Run: headless pygame with SDL's dummy video driver; simulated clock (each Clock.tick advances the game by its frame time, no real sleeping); random seed 0; keys injected as events and as key.get_pressed() state; mouse plan: one left click at the window centre at the start of phase 2, then a move to the lower-right quarter at the start of phase 3.
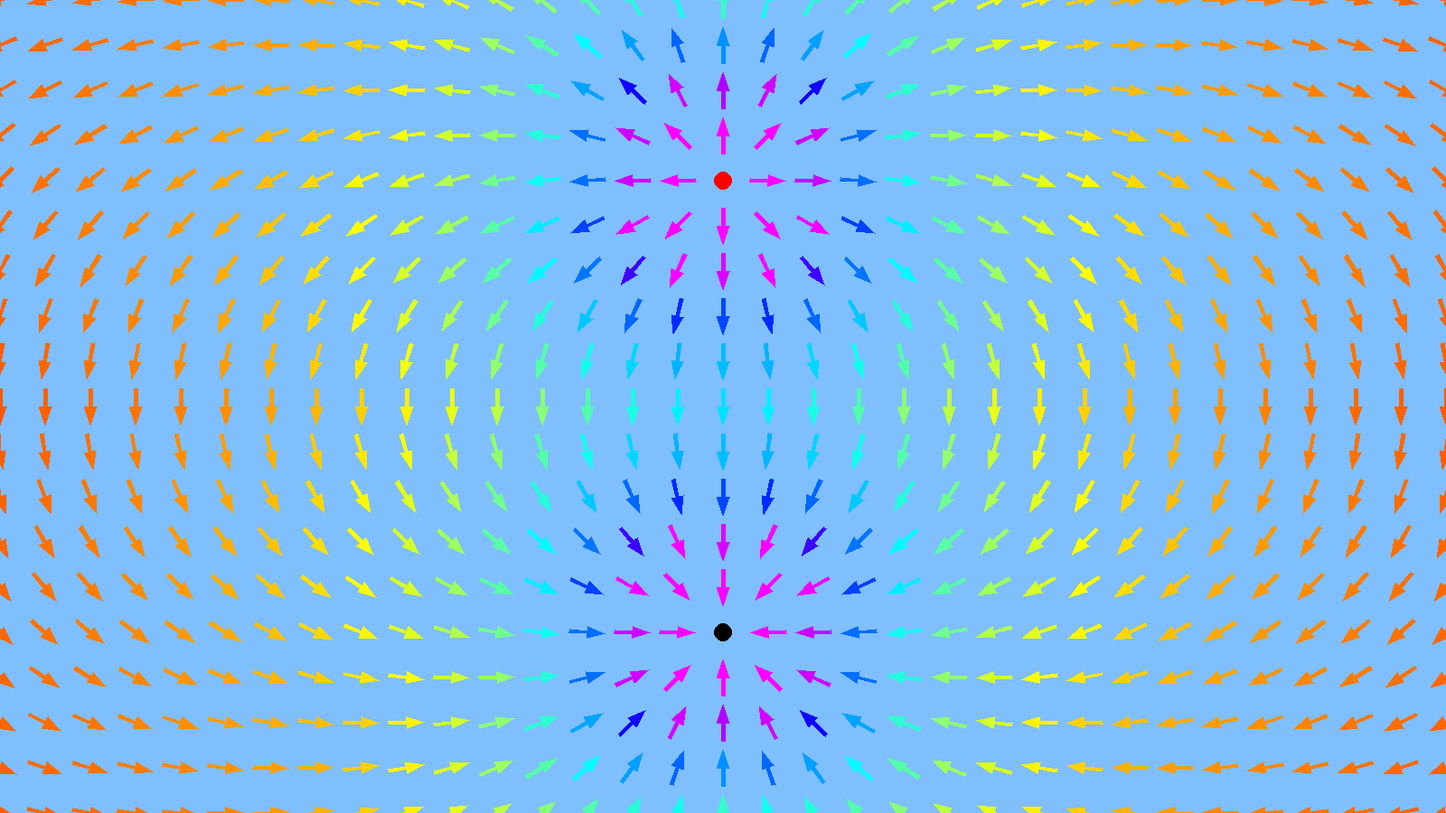
Frame 1 of 4 · flips 1–60 · no input
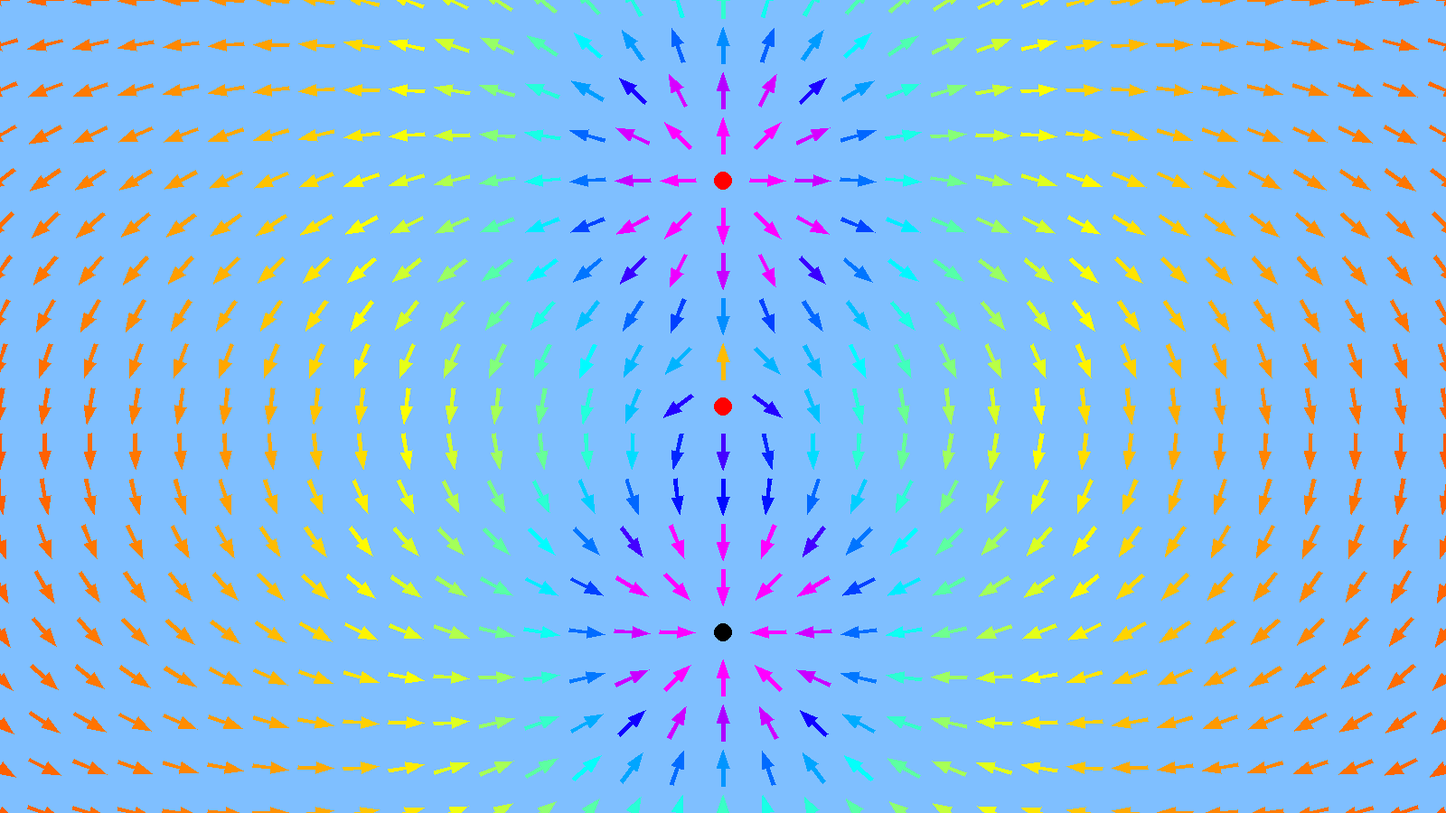
Frame 2 of 4 · flips 61–180 · clicked the window centre · tapped SPACE, RETURN · held RIGHT (→), D
Frame 3 of 4 · flips 181–300 · moved the mouse to the lower-right quarter · held DOWN (↓), S · screen unchanged from frame 2, image omitted
Frame 4 of 4 · flips 301–420 · held LEFT (←), A, UP (↑), W · screen unchanged from frame 3, image omitted

The pygame program that drew these frames:

#Samuel CHARMLIER
#Maxime DERAVET
#Christos Papadopoulos


import math
import pygame
import sys



#Fonctions

def retirer_objet(x,y):
    for objet in objects:
        if (objet[0] - x <= 10 and objet[0] - x > 0)and (objet[1] - y <=10 and objet[1] - y > -10):
            objects.remove(objet)

def ajouter_objet(x,y, q):
    objects.append((x,y,q))

def dessiner_objets():
    for objet in objects:
        if objet[2] > 0:
            pygame.draw.circle(fenetre,ROUGE, (objet[0], objet[1]), 10)
        else:
            pygame.draw.circle(fenetre,NOIR, (objet[0], objet[1]), 10)

def dessiner_champ():
    for x in range(-50, dimensions_fenetre[0] + 100, 50):
        for y in range(-50, dimensions_fenetre[1] + 100, 50):
            vecteur = calculer_champ(x,y)

            if vecteur != None:

                norme = math.sqrt(vecteur[0]**2+vecteur[1]**2)

                if norme >= 10**(-10):
                    composante = [0, 0]

                    if vecteur[0] == 0:
                        composante = [0,40*(vecteur[1])/norme]
                    elif vecteur[1] == 0:
                        composante = [40*(vecteur[0])/norme,0]
                    else:
                        composante = [40*(vecteur[0])/norme,40*(vecteur[1])/norme]

                    x1 = x - (composante[0]/2)
                    y1 = y - (composante[1]/2)





                    v = math.sqrt(1000 * (abs(vecteur[0])+abs(vecteur[1])))
                    couleur = (0,0,0)
                    if v <= 8 and v>=0:
                        couleur = (255, 255*v/8, 0)
                    elif v <= 16 and v>8:
                        toto = 255 * (v-8) / 8
                        couleur = (255-toto, 255, toto)

                    elif v <= 24 and v>16:
                        toto = 255 * (v - 16) / 8
                        couleur = (0 , 255-toto, 255)

                    elif v <= 32 and v>24:
                        toto = 255 * (v-24) / 8
                        couleur = (toto, 0, 255)
                    elif v>32:
                        couleur = (255,0,255)
                    dessiner_vecteur(fenetre,couleur,(x1,y1),composante)



def calculer_champ(x,y):
    k = 8.9876 * (10 ** 9)
    somme_champ = [0,0]

    for objet in objects:

        distance_objet = math.sqrt((objet[0] - x)**2+(objet[1] - y)**2)
        if distance_objet < 20:
            return None

        else:

            composante_vecteur = [x - objet[0], y - objet[1]]

            composante_vecteur[0] = composante_vecteur[0] * (k*objet[2])/ (distance_objet**3)
            composante_vecteur[1] = composante_vecteur[1] * (k*objet[2])/ (distance_objet**3)

            somme_champ[0] += composante_vecteur[0]
            somme_champ[1] += composante_vecteur[1]


    if somme_champ != 0:
        return somme_champ



def deplacer_pol(point, distance, orientation):
    (x, y) = point
    xf = x+(math.cos(orientation)*distance)
    yf = y+(math.sin(orientation)*distance)

    return (xf, yf)



def dessiner_vecteur(fenetre, couleur, origine, vecteur):


    if math.sqrt((vecteur[0]**2)+(vecteur[1]**2)) >= 0:
        p4 = (origine[0]+vecteur[0],origine[1]+vecteur[1])
        alpha = math.atan2(vecteur[1],vecteur[0])
        p1 = deplacer_pol(origine,A,alpha-(math.pi/2))
        p7 = deplacer_pol(origine,A,alpha+(math.pi/2))
        p2 = deplacer_pol(p1,math.sqrt((vecteur[0]**2)+(vecteur[1]**2)) - C,alpha )
        p6 = deplacer_pol(p7, math.sqrt((vecteur[0]**2)+(vecteur[1]**2)) - C, alpha)
        p3 = deplacer_pol(p2,B,alpha-(math.pi/2))
        p5 = deplacer_pol(p6, B, alpha+(math.pi/2))

        polygone = [origine,p1, p2, p3, p4, p5, p6, p7]
        pygame.draw.polygon(fenetre, couleur, polygone)

        return (p4, alpha, p1, p7, p2, p6, p3, p5)
    else :
        alpha = math.atan2(A + B, C)
        p1 = deplacer_pol(origine, C, alpha + math.pi)
        p2 = deplacer_pol(p1, A + B, alpha - (math.pi / 2))
        p3 = deplacer_pol(origine, C - math.sqrt((p1 ** 2) + (p2 ** 2)), alpha)
        p4 = deplacer_pol(p1,A+B, alpha+math.pi)

        polygone = [ p2, p3, p4]
        pygame.draw.polygon(fenetre, couleur, polygone)

        return  (alpha,p1,p2,p3,p4)

# Constantes

BLEUCLAIR = (127, 191, 255)
ROUGE = (255,0,0)
NOIR = (0,0,0)
BLEU = (0,0,255)

A = 2
B = 5
C = 20

# Paramètres

dimensions_fenetre = (1600, 900)  # en pixels
images_par_seconde = 25

# Initialisation

pygame.init()

fenetre = pygame.display.set_mode(dimensions_fenetre)
pygame.display.set_caption("Programme 2")

horloge = pygame.time.Clock()
couleur_fond = BLEUCLAIR

# Dessin


objects = []
ajouter_objet(800, 200, 10**-6)
ajouter_objet(800, 700, -10**-6)
#ajouter_objet(800, 500, -10**-6)

while True:
    fenetre.fill(couleur_fond)
    for evenement in pygame.event.get():
        if evenement.type == pygame.QUIT:
            pygame.quit()
            sys.exit()
        elif evenement.type == pygame.MOUSEBUTTONDOWN:

            pos = evenement.pos
            button = evenement.button

            if button == 1:
                ajouter_objet(pos[0], pos[1], 10**-7)


            elif button == 3:
                ajouter_objet(pos[0], pos[1], -10**-7)

            elif button == 2:
                retirer_objet(pos[0], pos[1])

    dessiner_objets()
    dessiner_champ()
    pygame.display.flip()
    horloge.tick(images_par_seconde)
